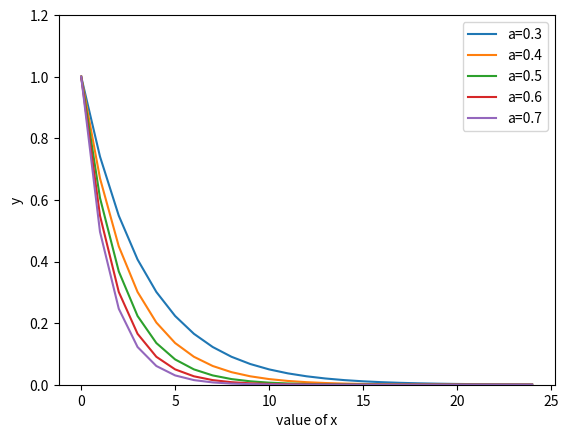

Python code for this plot:
# -*- coding: utf-8 -*-
"""
Created on Fri Dec 02 22:49:35 2016

[redacted]
"""
import numpy as np 
import matplotlib.pyplot as plt 
class Paint_File(object):
    
    def paintFuction(self):
        fig = plt.figure()
        ax = fig.add_subplot(111)
        
        x = np.arange(0,25)
        y1 = np.exp(-0.3*x)
        y2 = np.exp(-0.4*x)
        y3 = np.exp(-0.5*x)
        y4 = np.exp(-0.6*x)
        y5 = np.exp(-0.7*x)
        ax.plot(x,y1, label="a=0.3")
        ax.plot(x,y2, label="a=0.4")
        ax.plot(x,y3, label="a=0.5")
        ax.plot(x,y4, label="a=0.6")
        ax.plot(x,y5, label="a=0.7")
        plt.ylim(0,1.2)
        plt.xlabel("value of x")
        plt.ylabel("y")
        plt.legend()
        plt.show()

if __name__=='__main__':
    pt = Paint_File()
    pt.paintFuction()